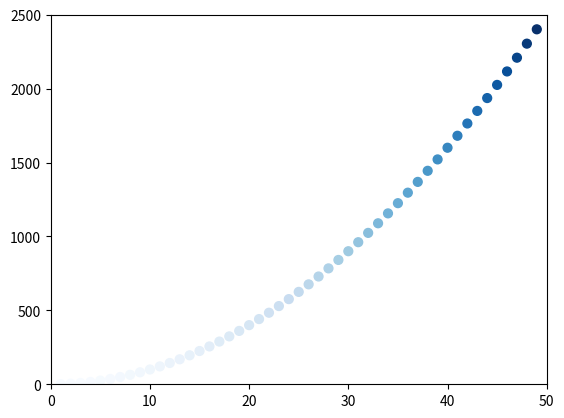

Python code for this plot:
import matplotlib.pyplot as plt

x_values=list(range(1,50))
y_values=[x**2 for x in x_values]

plt.scatter(x_values,y_values,s=40,c=y_values,cmap=plt.cm.Blues)
plt.axis([0,50,0,2500])
plt.savefig('test_matploglib.png')